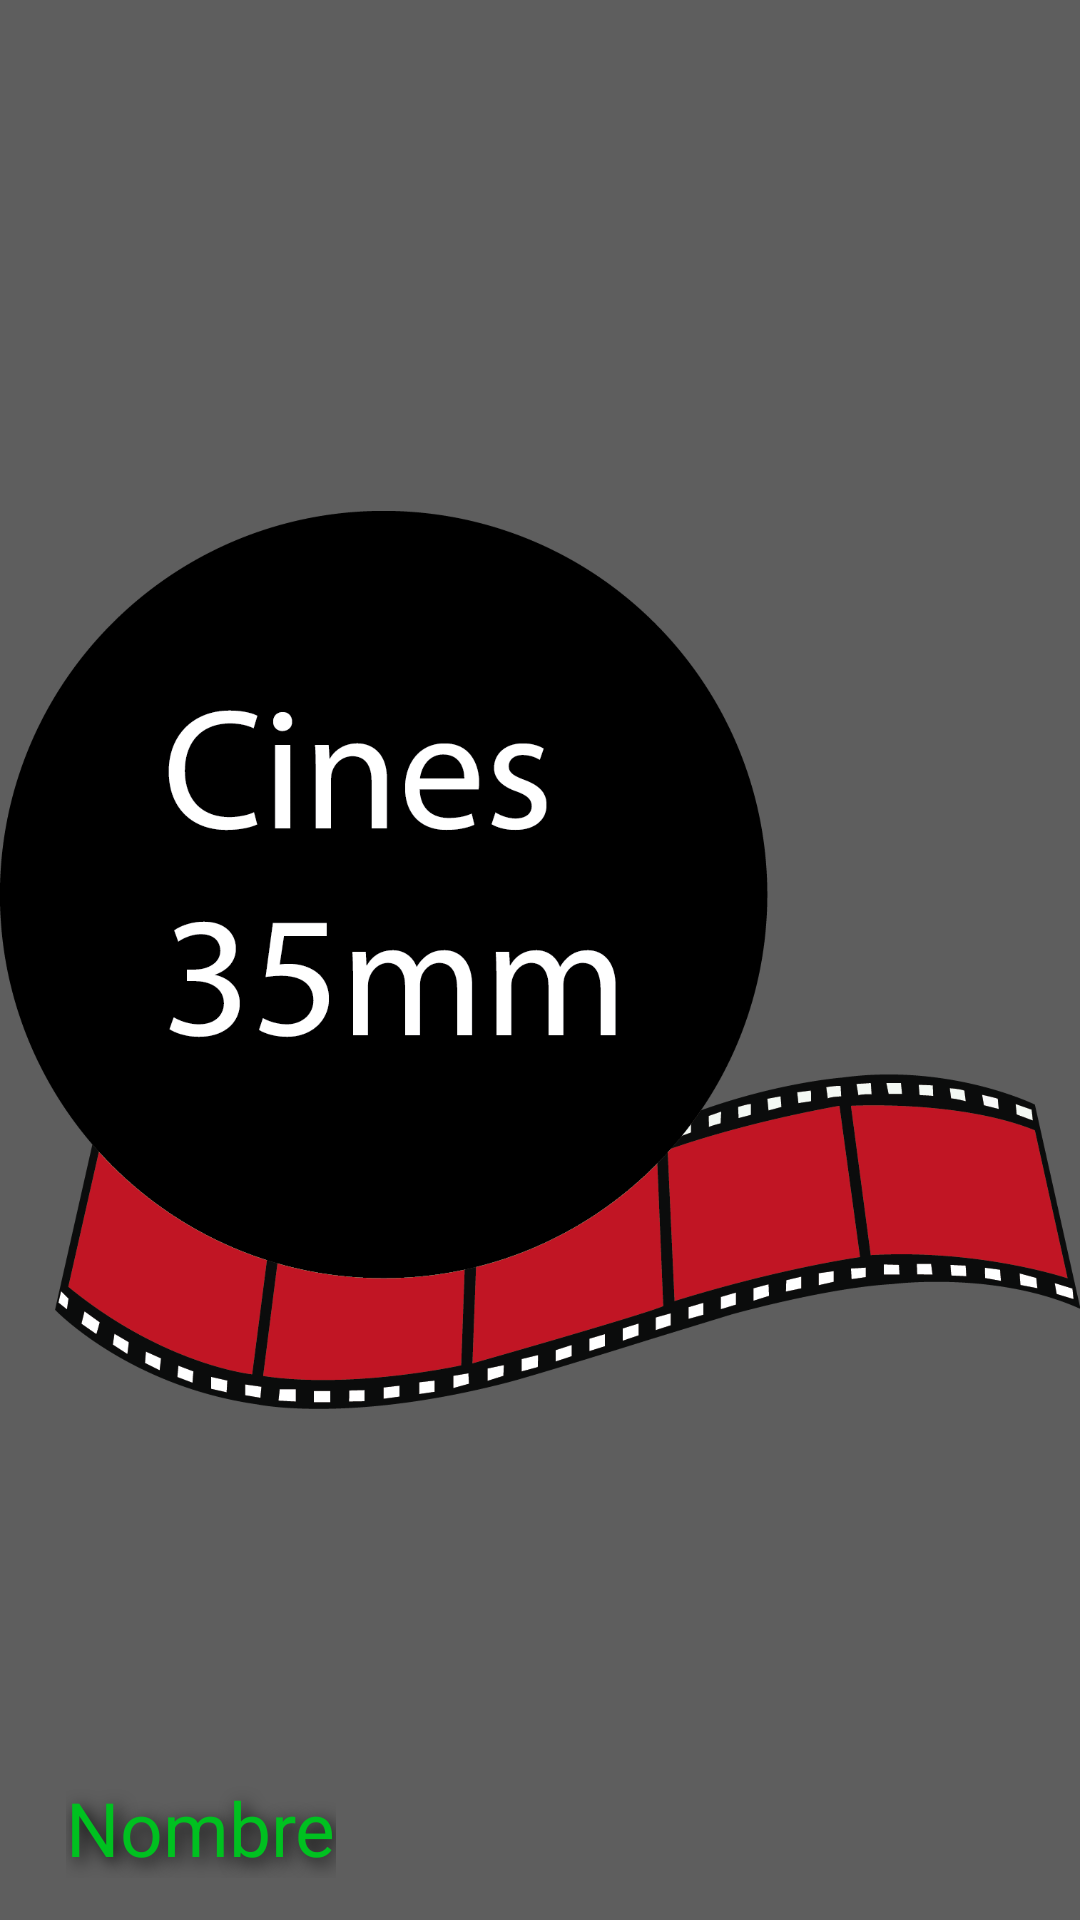

This screen was rendered from an Android layout file. Write that file and the resources it references.
<!-- AndroidManifest.xml: application theme AppTheme -->
<!-- res/layout/menu_header.xml -->
<?xml version="1.0" encoding="utf-8"?>

<RelativeLayout xmlns:android="http://schemas.android.com/apk/res/android"
    xmlns:app="http://schemas.android.com/apk/res-auto"
    android:layout_width="match_parent" android:layout_height="200dp"
    android:background="#5E5E5E">

    <ImageView
        android:id="@+id/imageView"
        android:layout_width="wrap_content"
        android:layout_height="wrap_content"
        android:layout_alignParentBottom="true"
        android:layout_alignParentEnd="true"
        app:srcCompat="@mipmap/cines_35mm_logo" />

    <TextView
        android:id="@+id/labelNombreUsuario"
        android:layout_width="wrap_content"
        android:layout_height="wrap_content"
        android:layout_alignParentBottom="true"
        android:layout_alignParentStart="true"
        android:layout_marginBottom="14dp"
        android:layout_marginStart="22dp"
        android:shadowColor="#000"
        android:shadowDx="5"
        android:shadowDy="5"
        android:shadowRadius="15"
        android:text="Nombre"
        android:textColor="#00c120"
        android:textSize="25dp" />


</RelativeLayout>
<!-- resources referenced by this layout -->
<resources>
  <!-- mipmap cines_35mm_logo: png bitmap (mipmap-mdpi, 75627 bytes) -->
  <style name="AppTheme" parent="Theme.AppCompat.Light.DarkActionBar">
          
          <item name="colorPrimary">@color/colorPrimary</item>
          <item name="colorPrimaryDark">@color/colorPrimaryDark</item>
          <item name="colorAccent">@color/colorAccent</item>
          <item name="android:textColorPrimary">@color/white</item>
  
          
          <item name="android:textColor">@color/colorAccent</item>
  
          
          <item name="android:itemBackground">#5E5E5E</item>
      </style>
  <color name="colorPrimary">#c12b25</color>
  <color name="colorPrimaryDark">#992621</color>
  <color name="colorAccent">#ffffff</color>
  <color name="white">#000000</color>
</resources>
